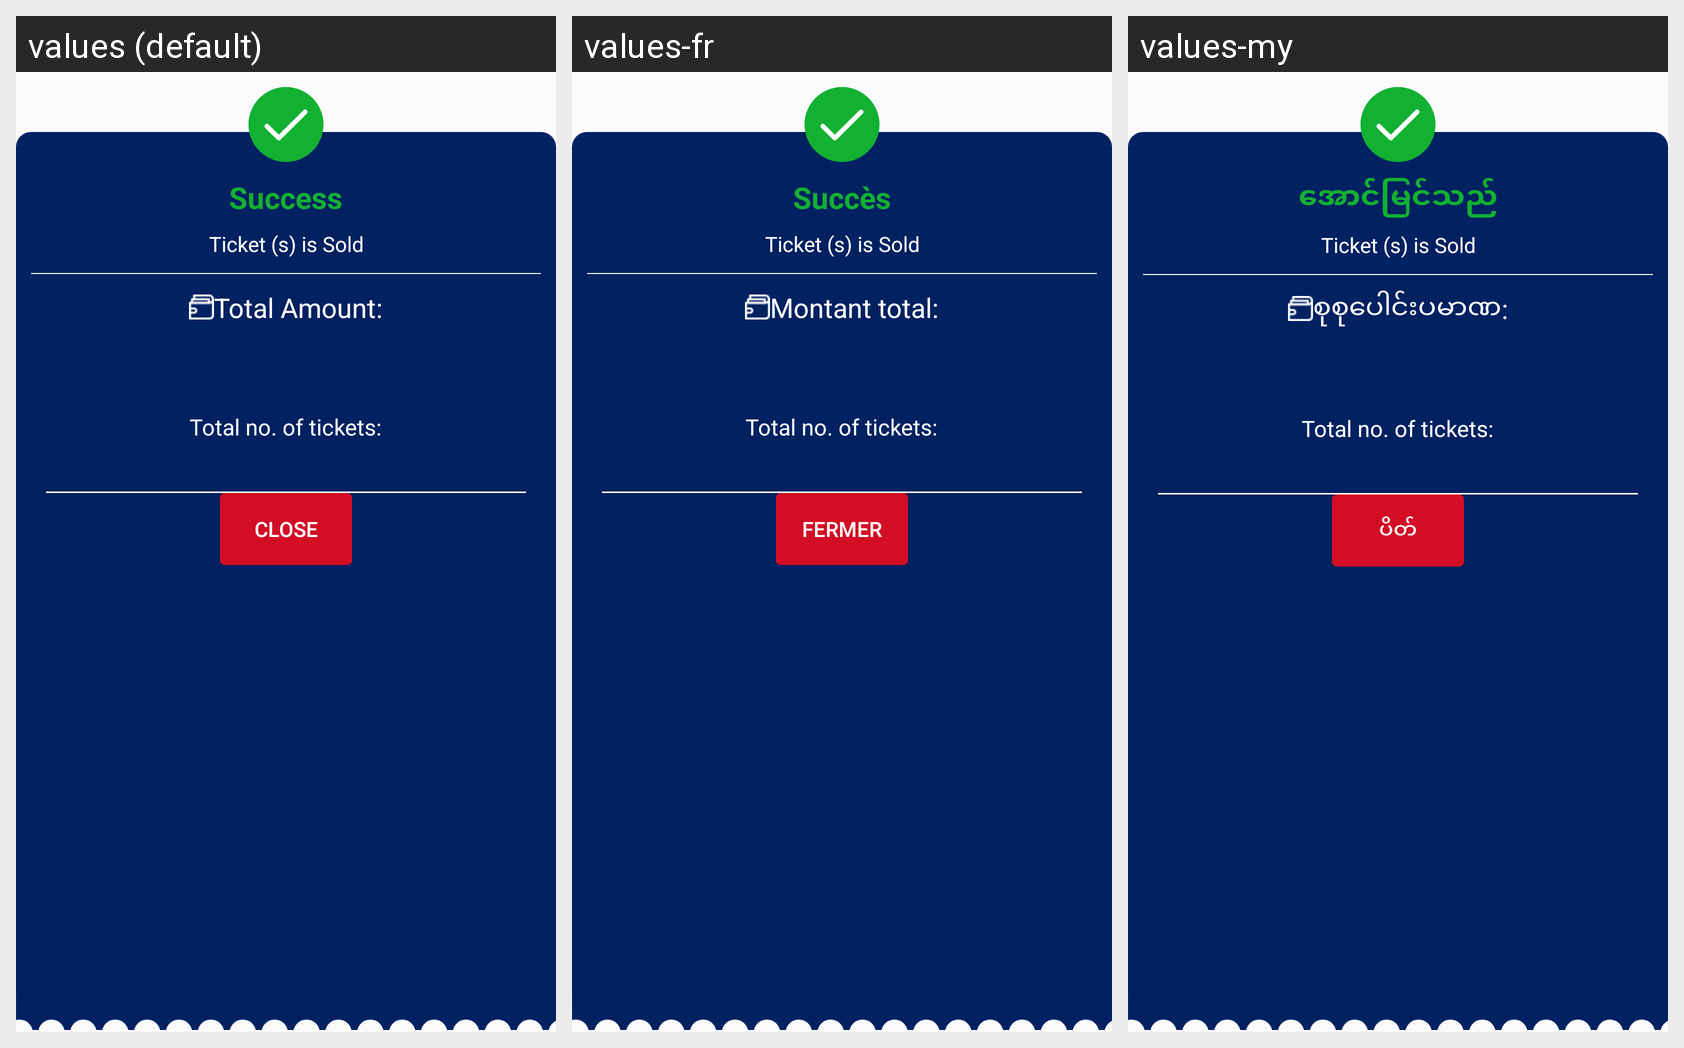

The same Android screen rendered under several of its app's locales, left to right. List the strings drawn on it with the default value and each locale's translation.
Android screen res/layout/dialog_multi_sale_ticket_success.xml rendered under 3 locales, left to right: values (default), values-fr, values-my. Device: Nexus 5 (rendered at 1080×1920; each locale shown at half size, 540×960, under a caption strip naming it); theme AppTheme.
Other locales in the repository, not shown: values-ar, values-th, values-uk.
Strings drawn on this screen, with the default value and each locale's value (text and hints the layout hard-codes, and strings that could not be matched under every locale, appear in the picture but are not listed):

success
  values: Success
  values-fr: Succès
  values-my: အောင်မြင်သည်

ticket_is_sold
  values: Ticket (s) is Sold
  values-fr: Ticket (s) is Sold  [not translated; the default value is used]
  values-my: Ticket (s) is Sold  [not translated; the default value is used]

total_amount
  values: Total Amount:
  values-fr: Montant total:
  values-my: စုစုပေါင်းပမာဏ:

total_no_of_tickets
  values: Total no. of tickets:
  values-fr: Total no. of tickets:  [not translated; the default value is used]
  values-my: Total no. of tickets:  [not translated; the default value is used]

close
  values: Close
  values-fr: Fermer
  values-my: ပိတ်
